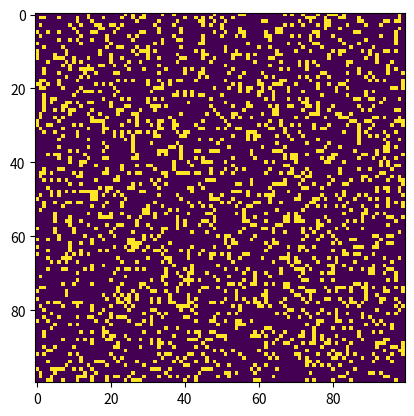

Source code (Python):
"""
conway.py 
A simple Python/matplotlib implementation of Conway's Game of Life.
usage: conway.py [file] [generations]
"""

import sys, argparse
import numpy as np
import matplotlib.pyplot as plt 
import matplotlib.animation as animation

ON = 255
OFF = 0
vals = [ON, OFF]

# Entities templates
# Still lifes
block = np.array([
                    [ON, ON], 
                    [ON, ON],
])

beehive = np.array([
                    [OFF,ON,ON,OFF],
                    [ON,OFF,OFF,ON],
                    [OFF,ON,ON,OFF],
])

loaf = np.array([
                    [OFF,ON,ON,OFF],
                    [ON,OFF,OFF,ON],
                    [OFF,ON,OFF,ON],
                    [OFF,OFF,ON,OFF],
])

boat = np.array([
                    [ON,ON,OFF],
                    [ON,OFF,ON],
                    [OFF,ON,OFF],
])

tub = np.array([
                    [OFF,ON,OFF],
                    [ON,OFF,ON],
                    [OFF,ON,OFF],
])

# Oscillators
blinker = np.array([
                    [ON], 
                    [ON], 
                    [ON],
])

toad = np.array([
                    [OFF,OFF,ON,OFF],
                    [ON,OFF,OFF,ON],
                    [ON,OFF,OFF,ON],
                    [OFF,ON,OFF,OFF],
])

beacon = np.array([
                    [ON,ON,OFF,OFF],
                    [ON,ON,OFF,OFF],
                    [OFF,OFF,ON,ON],
                    [OFF,OFF,ON,ON],
])

templates = [
    block, beehive, loaf, boat, tub, # Still lifes
    blinker, toad, beacon, # Oscillators
]

def fileGrid(configurationFileName):
    """returns a grid of NxM specified by the file with 2D coordinates"""    
    configurationFile = open(configurationFileName, "r")
    lines = configurationFile.readlines()
    if len(lines) <= 0:
        print("file is empty")
        return np.array([])
    
    # First file line is a 2D tuple for the grid dimensions
    dimensions = lines[0].split()
    if not dimensions[0].isnumeric() or not dimensions[1].isnumeric():
        print("at least one file dimension is not numeric")
        return np.array([])
    N = int(dimensions[0])
    M = int(dimensions[1])
    grid = np.zeros(N*M).reshape(N, M)

    # Grid coordinate (0,0) is at top left corner and is the first cell
    for line in lines[1:]:
        coordinates = line.split()
        if not coordinates[0].isnumeric() or not coordinates[1].isnumeric():
            print("at least one file coordinate is not numeric")
            return np.array([])

        # A file coordinate is in the type "y x"
        x = int(coordinates[1])
        y = int(coordinates[0])

        if y >= N or x >= M:
            print("at least a coordinate is outside of the grid")
            return np.array([])
        grid[y][x] = ON

    return grid

def randomGrid(N):
    """returns a grid of NxN random values"""
    return np.random.choice(vals, N*N, p=[0.2, 0.8]).reshape(N, N)

def addGlider(i, j, grid):
    """adds a glider with top left cell at (i, j)"""
    glider = np.array([[0,    0, 255], 
                       [255,  0, 255], 
                       [0,  255, 255]])
    grid[i:i+3, j:j+3] = glider

def addBlock(i, j, grid):
    """adds a block with top left cell at (i, j)"""
    grid[i:i+2, j:j+2] = block

def addBlinker(i, j, grid):
    """adds a blinker with top left cell at (i, j)"""
    grid[i:i+3, j:j+3] = blinker

def live_rule(cell, neighborsCount):
    # Any live cell with fewer than two live neighbours dies, as if by underpopulation
    # Any live cell with more than three live neighbours dies, as if by overpopulation
    if neighborsCount < 2 or neighborsCount > 3:
        return OFF
    # Any live cell with two or three live neighbours lives on to the next generation
    return cell

def dead_rule(cell, neighborsCount):
    # Any dead cell with exactly three live neighbours becomes a live cell, as if by reproduction
    if neighborsCount == 3:
        return ON
    # All other dead cells stay dead
    return cell

def compareEntities(A,B):
    if len(A) != len(B) or len(A[0]) != len(B[0]):
        return False
    comparison = A == B
    return comparison.all()

def update(frameNum, img, grid, N):
    # copy grid since we require 8 neighbors for calculation
    # and we go line by line 
    newGrid = grid.copy()

    # Grid of visited cells for entity count
    visitedGrid = np.zeros(N*N).reshape(N,N)

    # Entity count
    entities = np.array([0,0,0,0,0, # Block, Beehive, Loaf, Boat, Tub
                        0,0,0, # Blinker, Toad, Beacon
                        0,0, # Glider, Light-weight spaceship
                        0]) # Others

    # Grid iteration
    yCells = len(grid)
    for y in range(yCells):
        xCells = len(grid[y])
        for x in range(xCells):
            # Current cell
            cell = grid[y][x]
            # Get current cell neighbors list
            neighbors = []
            for i in range(-1,2):
                for j in range(-1,2):
                    if i == 0 and j == 0:
                        continue
                    neighborY = y+i
                    neighborX = x+j
                    if neighborY >= 0 and neighborY < yCells and neighborX >= 0 and neighborX < xCells:
                        neighbors.append(grid[neighborY][neighborX])
            # Get current cell neighbors count
            neighborsCount = neighbors.count(ON)
            # Live rule on current cell
            if cell == ON:
                cell = live_rule(cell, neighborsCount)
            # Dead rule on current cell  
            else:
                cell = dead_rule(cell, neighborsCount)
            # Update current cell in new grid
            newGrid[y][x] = cell

            # Entity count
            if visitedGrid[y][x] == 0:
                for i, template in enumerate(templates):
                    j = len(templates) - 1 - i
                    yOffset = len(template)
                    xOffset = len(template[0])
                    window = grid[y:y+yOffset,x:x+xOffset]
                    if compareEntities(template, window):
                        entities[j] += 1
                        visitedGrid[y:y+yOffset,x:x+xOffset] = np.ones(yOffset*xOffset).reshape(yOffset,xOffset)
                        break

    # Others count
    offset = 5
    for y in range(yCells):
        for x in range(xCells):
            if visitedGrid[y][x] == 0:
                # Entity window
                window = grid[y:y+offset,x:x+offset].flatten()
                aliveCells = sum(window)/ON
                # Visited Window
                window = visitedGrid[y:y+offset,x:x+offset].flatten()
                countedCells = sum(window)
                # Other Entity
                if aliveCells > countedCells:
                    entities[len(entities)-1] += 1
                visitedGrid[y:y+offset,x:x+offset] = np.ones(offset*offset).reshape(offset,offset)

    # Output file
    f = open("entity_count.txt","a")
    f.write("{0}:".format(frameNum))
    total = sum(entities)
    for entity in entities:
        f.write(" {0}({1}%)".format(entity,entity/total*100))
    f.write("\n")
    f.close()

    # update data
    img.set_data(newGrid)
    grid[:] = newGrid[:]
    return img,

# main() function
def main():
    # Command line args are in sys.argv[1], sys.argv[2] ..
    # sys.argv[0] is the script name itself and can be ignored
    # parse arguments
    parser = argparse.ArgumentParser(description="Runs Conway's Game of Life system.py.")
    
    # set grid size
    N = 100

    # set generations number 
    generations = 200

    # set animation update interval
    updateInterval = 1000

    # declare grid
    grid = np.array([])

    # populate grid with random on/off - more off than on
    # default grid when configFile is not given
    grid = randomGrid(N)
    # Uncomment lines to see the "glider" demo
    # grid = np.zeros(N*N).reshape(N, N)
    # addGlider(1, 1, grid)
    # Uncomment lines to see the "block" demo
    # grid = np.zeros(N*N).reshape(N, N)
    # addBlock(1, 1, grid)
    # Uncomment lines to see the "blinker" demo
    # grid = np.zeros(N*N).reshape(N, N)
    # addBlinker(1, 1, grid)

    # Get arguments
    if len(sys.argv) > 1:
        # Get initial configuration file name from arguments
        grid = fileGrid(sys.argv[1])
        N = len(grid)
        if N <= 0:
            return  
        if len(sys.argv) > 2:
            # Get generations from arguments
            generations = sys.argv[2]
            if generations.isnumeric():
                generations = int(generations)
                if generations <= 0:
                    print("generations must be a higher than 0")
                    return
            else:
                print("usage: conway.py [file] [generations]")
                return

    # Output file
    f = open("entity_count.txt","w")
    f.write("Generation Block Beehive Loaf Boat Tub Blinker Toad Beacon Glider Light-weight spaceship Others\n")
    f.close()

    # Templates reverse so templates start from bigger
    templates.reverse()

    # set up animation
    fig, ax = plt.subplots()
    img = ax.imshow(grid, interpolation='nearest')
    ani = animation.FuncAnimation(fig, update, fargs=(img, grid, N, ),
                                  frames = generations, repeat = False, # Stop generation after number of generations happen
                                  interval=updateInterval,
                                  save_count=50)

    plt.show()

# call main
if __name__ == '__main__':
    main()
